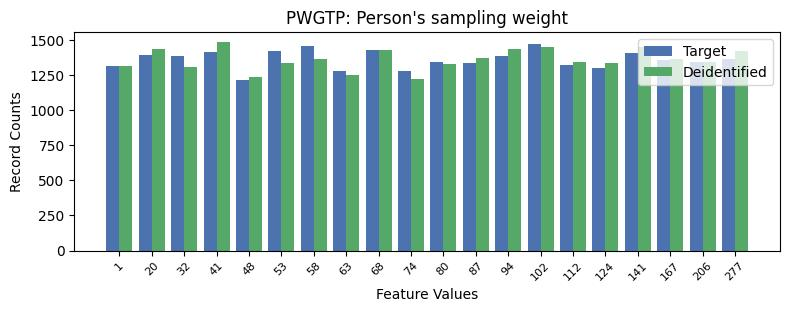

The file beside this chart, header and first rows:
, PWGTP, count_target, count_deidentified
0, 13, 1473, 1452
1, 6, 1459, 1366
2, 8, 1430, 1428
3, 5, 1421, 1337
4, 3, 1416, 1485
5, 16, 1411, 1454
6, 1, 1395, 1436
7, 12, 1391, 1438
8, 2, 1387, 1313
9, 19, 1369, 1421
10, 17, 1360, 1366
11, 18, 1344, 1344
12, 10, 1343, 1329
13, 11, 1336, 1376
14, 14, 1321, 1346
15, 0, 1317, 1315
16, 15, 1303, 1339
17, 7, 1283, 1250
18, 9, 1280, 1223
19, 4, 1214, 1235
